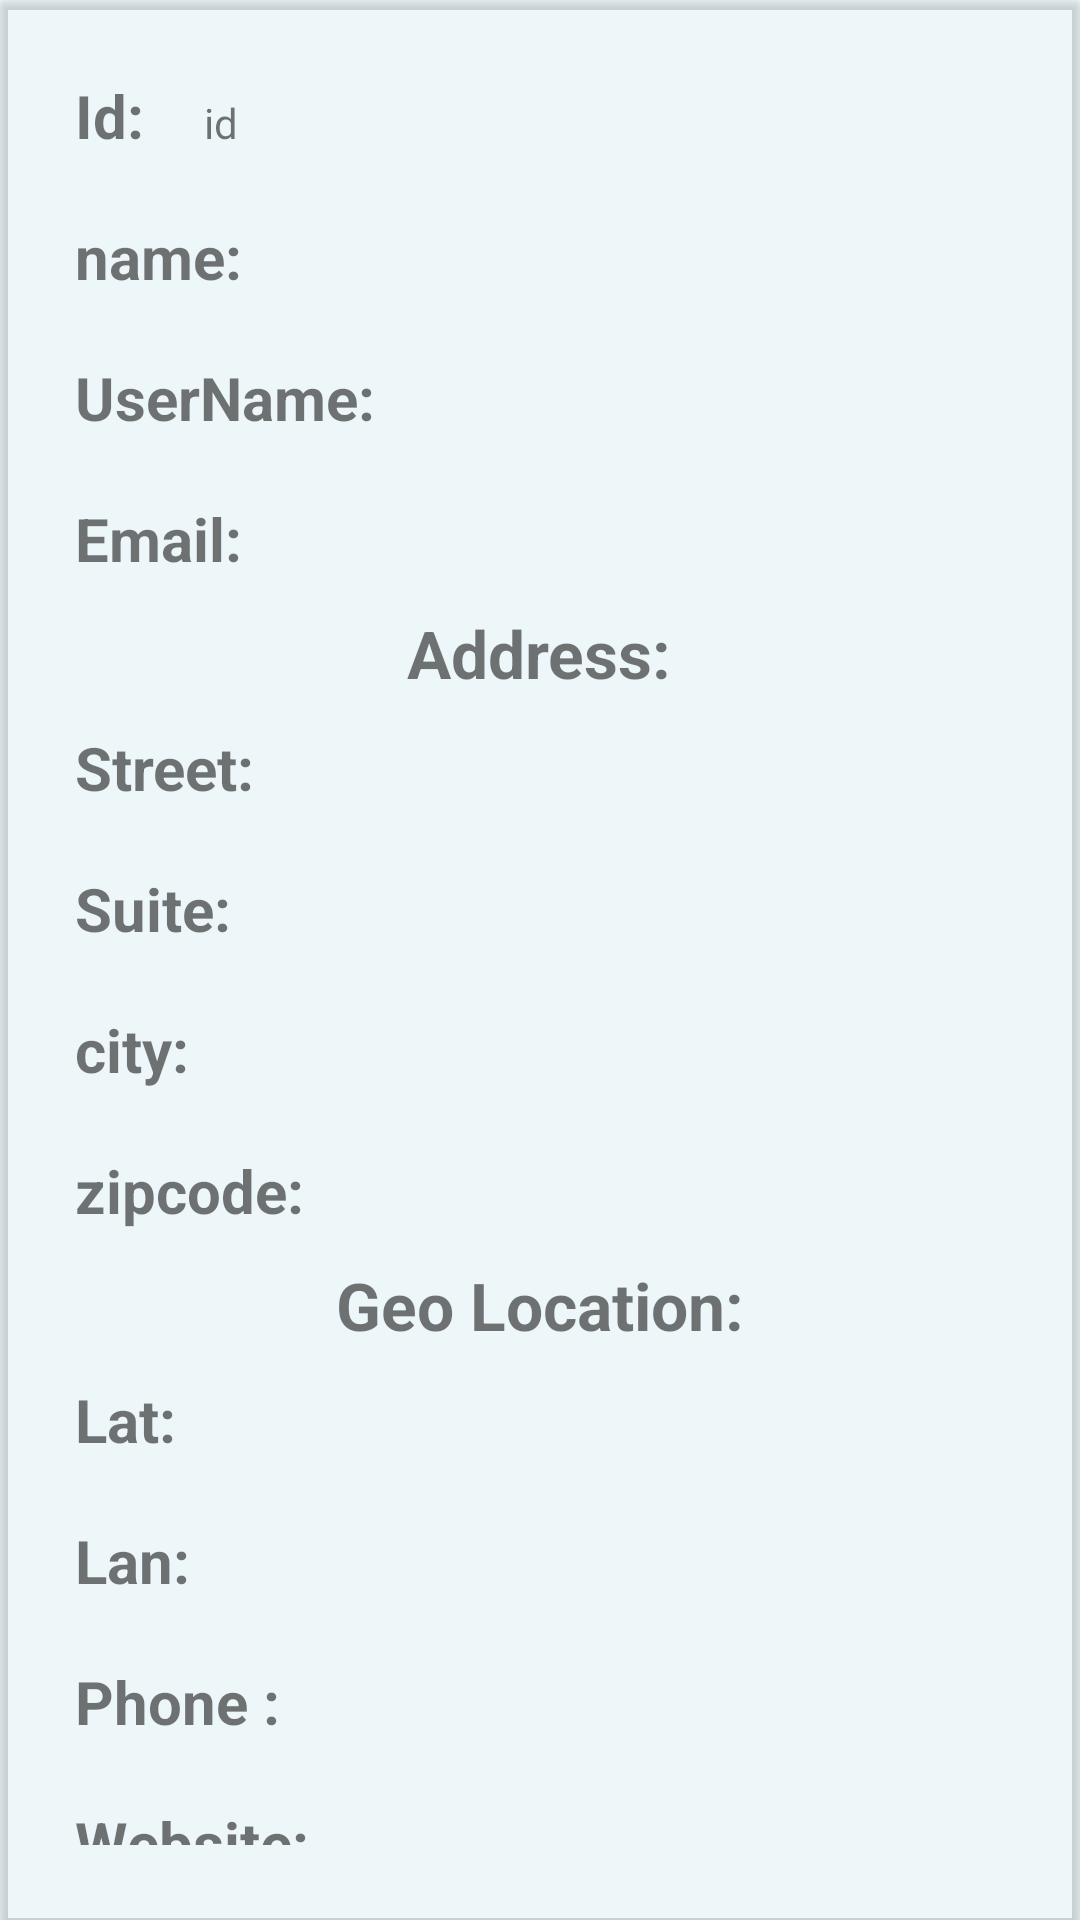

Produce the Android XML layout that renders to this screen, including the resource entries it uses.
<!-- AndroidManifest.xml: application theme Theme.ApiIntegration -->
<!-- res/layout/users_item.xml -->
<?xml version="1.0" encoding="utf-8"?>
<androidx.cardview.widget.CardView xmlns:android="http://schemas.android.com/apk/res/android"
    android:layout_width="match_parent"
    xmlns:app="http://schemas.android.com/apk/res-auto"
    android:orientation="vertical"
    android:layout_margin="8dp"
    app:cardBackgroundColor="#33A6D2DF"
    android:layout_height="wrap_content">

    <LinearLayout

        android:layout_margin="15dp"
        android:orientation="vertical"
        android:layout_width="match_parent"
        android:layout_height="wrap_content">


    <LinearLayout
        android:layout_margin="10dp"
        android:orientation="horizontal"
        android:layout_width="match_parent"
        android:layout_height="wrap_content">


    <TextView
        android:textSize="20sp"
        android:textStyle="bold"
        android:text="Id:"
        android:layout_width="wrap_content"
        android:layout_height="wrap_content"/>

    <TextView
        android:layout_marginLeft="20dp"
        android:id="@+id/id"
        android:text="id"
        android:layout_width="wrap_content"
        android:layout_height="wrap_content"/>
    </LinearLayout>


    <LinearLayout
        android:layout_margin="10dp"
        android:orientation="horizontal"
        android:layout_width="match_parent"
        android:layout_height="wrap_content">


        <TextView
            android:textSize="20sp"
            android:textStyle="bold"
            android:text="name:"
            android:layout_width="wrap_content"
            android:layout_height="wrap_content"/>

        <TextView
            android:layout_marginLeft="20dp"
            android:id="@+id/name"
            android:layout_width="wrap_content"
            android:layout_height="wrap_content"/>
    </LinearLayout>



    <LinearLayout
        android:layout_margin="10dp"
        android:orientation="horizontal"
        android:layout_width="match_parent"
        android:layout_height="wrap_content">


        <TextView
            android:textSize="20sp"
            android:textStyle="bold"
            android:text="UserName:"
            android:layout_width="wrap_content"
            android:layout_height="wrap_content"/>

        <TextView
            android:layout_marginLeft="20dp"
            android:id="@+id/username"
            android:layout_width="wrap_content"
            android:layout_height="wrap_content"/>
    </LinearLayout>


    <LinearLayout
        android:layout_margin="10dp"
        android:orientation="horizontal"
        android:layout_width="match_parent"
        android:layout_height="wrap_content">


        <TextView
            android:textSize="20sp"
            android:textStyle="bold"
            android:text="Email:"
            android:layout_width="wrap_content"
            android:layout_height="wrap_content"/>

        <TextView
            android:layout_marginLeft="20dp"
            android:id="@+id/email"
            android:layout_width="wrap_content"
            android:layout_height="wrap_content"/>
    </LinearLayout>




        <TextView
            android:layout_gravity="center"
            android:textSize="22sp"
            android:textStyle="bold"
            android:text="Address:"
            android:layout_width="wrap_content"
            android:layout_height="wrap_content"/>



    <LinearLayout
        android:layout_margin="10dp"
        android:orientation="horizontal"
        android:layout_width="match_parent"
        android:layout_height="wrap_content">


        <TextView
            android:textSize="20sp"
            android:textStyle="bold"
            android:text="Street:"
            android:layout_width="wrap_content"
            android:layout_height="wrap_content"/>

        <TextView
            android:layout_marginLeft="20dp"
            android:id="@+id/street"
            android:layout_width="wrap_content"
            android:layout_height="wrap_content"/>
    </LinearLayout>


    <LinearLayout
        android:layout_margin="10dp"
        android:orientation="horizontal"
        android:layout_width="match_parent"
        android:layout_height="wrap_content">


        <TextView
            android:textSize="20sp"
            android:textStyle="bold"
            android:text="Suite:"
            android:layout_width="wrap_content"
            android:layout_height="wrap_content"/>

        <TextView
            android:layout_marginLeft="20dp"
            android:id="@+id/suite"
            android:layout_width="wrap_content"
            android:layout_height="wrap_content"/>
    </LinearLayout>

    <LinearLayout
        android:layout_margin="10dp"
        android:orientation="horizontal"
        android:layout_width="match_parent"
        android:layout_height="wrap_content">


        <TextView
            android:textSize="20sp"
            android:textStyle="bold"
            android:text="city:"
            android:layout_width="wrap_content"
            android:layout_height="wrap_content"/>

        <TextView
            android:layout_marginLeft="20dp"
            android:id="@+id/city"
            android:layout_width="wrap_content"
            android:layout_height="wrap_content"/>
    </LinearLayout>


    <LinearLayout
        android:layout_margin="10dp"
        android:orientation="horizontal"
        android:layout_width="match_parent"
        android:layout_height="wrap_content">


        <TextView
            android:textSize="20sp"
            android:textStyle="bold"
            android:text="zipcode:"
            android:layout_width="wrap_content"
            android:layout_height="wrap_content"/>

        <TextView
            android:layout_marginLeft="20dp"
            android:id="@+id/zipcode"
            android:layout_width="wrap_content"
            android:layout_height="wrap_content"/>
    </LinearLayout>



        <TextView
            android:layout_gravity="center"
            android:textSize="22sp"
            android:textStyle="bold"
            android:text="Geo Location:"
            android:layout_width="wrap_content"
            android:layout_height="wrap_content"/>




    <LinearLayout
        android:layout_margin="10dp"
        android:orientation="horizontal"
        android:layout_width="match_parent"
        android:layout_height="wrap_content">


        <TextView
            android:textSize="20sp"
            android:textStyle="bold"
            android:text="Lat:"
            android:layout_width="wrap_content"
            android:layout_height="wrap_content"/>

        <TextView
            android:layout_marginLeft="20dp"
            android:id="@+id/lat"
            android:layout_width="wrap_content"
            android:layout_height="wrap_content"/>
    </LinearLayout>


    <LinearLayout
        android:layout_margin="10dp"
        android:orientation="horizontal"
        android:layout_width="match_parent"
        android:layout_height="wrap_content">


        <TextView
            android:textSize="20sp"
            android:textStyle="bold"
            android:text="Lan:"
            android:layout_width="wrap_content"
            android:layout_height="wrap_content"/>

        <TextView
            android:layout_marginLeft="20dp"
            android:id="@+id/lan"
            android:layout_width="wrap_content"
            android:layout_height="wrap_content"/>
    </LinearLayout>

    <LinearLayout
        android:layout_margin="10dp"
        android:orientation="horizontal"
        android:layout_width="match_parent"
        android:layout_height="wrap_content">


        <TextView
            android:textSize="20sp"
            android:textStyle="bold"
            android:text="Phone :"
            android:layout_width="wrap_content"
            android:layout_height="wrap_content"/>

        <TextView
            android:layout_marginLeft="20dp"
            android:id="@+id/phone"
            android:layout_width="wrap_content"
            android:layout_height="wrap_content"/>
    </LinearLayout>


    <LinearLayout
        android:layout_margin="10dp"
        android:orientation="horizontal"
        android:layout_width="match_parent"
        android:layout_height="wrap_content">


        <TextView
            android:textSize="20sp"
            android:textStyle="bold"
            android:text="Website:"
            android:layout_width="wrap_content"
            android:layout_height="wrap_content"/>

        <TextView
            android:layout_marginLeft="20dp"
            android:id="@+id/website"
            android:layout_width="wrap_content"
            android:layout_height="wrap_content"/>
    </LinearLayout>



        <TextView
            android:layout_gravity="center"
            android:textSize="22sp"
            android:textStyle="bold"
            android:text="Company :"
            android:layout_width="wrap_content"
            android:layout_height="wrap_content"/>



    <LinearLayout
        android:layout_margin="10dp"
        android:orientation="horizontal"
        android:layout_width="match_parent"
        android:layout_height="wrap_content">


        <TextView
            android:textSize="20sp"
            android:textStyle="bold"
            android:text="name:"
            android:layout_width="wrap_content"
            android:layout_height="wrap_content"/>

        <TextView
            android:layout_marginLeft="20dp"
            android:id="@+id/C_name"
            android:layout_width="wrap_content"
            android:layout_height="wrap_content"/>
    </LinearLayout>


    <LinearLayout
        android:layout_margin="10dp"
        android:orientation="horizontal"
        android:layout_width="match_parent"
        android:layout_height="wrap_content">


        <TextView
            android:textSize="20sp"
            android:textStyle="bold"
            android:text="CatchPhrase:"
            android:layout_width="wrap_content"
            android:layout_height="wrap_content"/>

        <TextView
            android:layout_marginLeft="20dp"
            android:id="@+id/catchPhrase"
            android:layout_width="wrap_content"
            android:layout_height="wrap_content"/>
    </LinearLayout>

    <LinearLayout
        android:layout_margin="10dp"
        android:orientation="horizontal"
        android:layout_width="match_parent"
        android:layout_height="wrap_content">


        <TextView
            android:textSize="20sp"
            android:textStyle="bold"
            android:text="bs:"
            android:layout_width="wrap_content"
            android:layout_height="wrap_content"/>

        <TextView
            android:layout_marginLeft="20dp"
            android:id="@+id/bs"
            android:layout_width="wrap_content"
            android:layout_height="wrap_content"/>
    </LinearLayout>
    </LinearLayout>
</androidx.cardview.widget.CardView>
<!-- resources referenced by this layout -->
<resources>
  <style name="Theme.ApiIntegration" parent="Theme.MaterialComponents.DayNight.DarkActionBar">
          
          <item name="colorPrimary">@color/purple_500</item>
          <item name="colorPrimaryVariant">@color/purple_700</item>
          <item name="colorOnPrimary">@color/white</item>
          
          <item name="colorSecondary">@color/teal_200</item>
          <item name="colorSecondaryVariant">@color/teal_700</item>
          <item name="colorOnSecondary">@color/black</item>
          
          <item name="android:statusBarColor" tools:targetApi="l">?attr/colorPrimaryVariant</item>
          
      </style>
  <!-- not gathered from this repository: default colours our renderer supplied (Android Studio template values) -->
  <color name="purple_500">#FF6200EE</color>
  <color name="purple_700">#FF3700B3</color>
  <color name="teal_200">#FF03DAC5</color>
  <color name="teal_700">#FF018786</color>
  <color name="black">#FF000000</color>
  <color name="white">#FFFFFFFF</color>
</resources>
